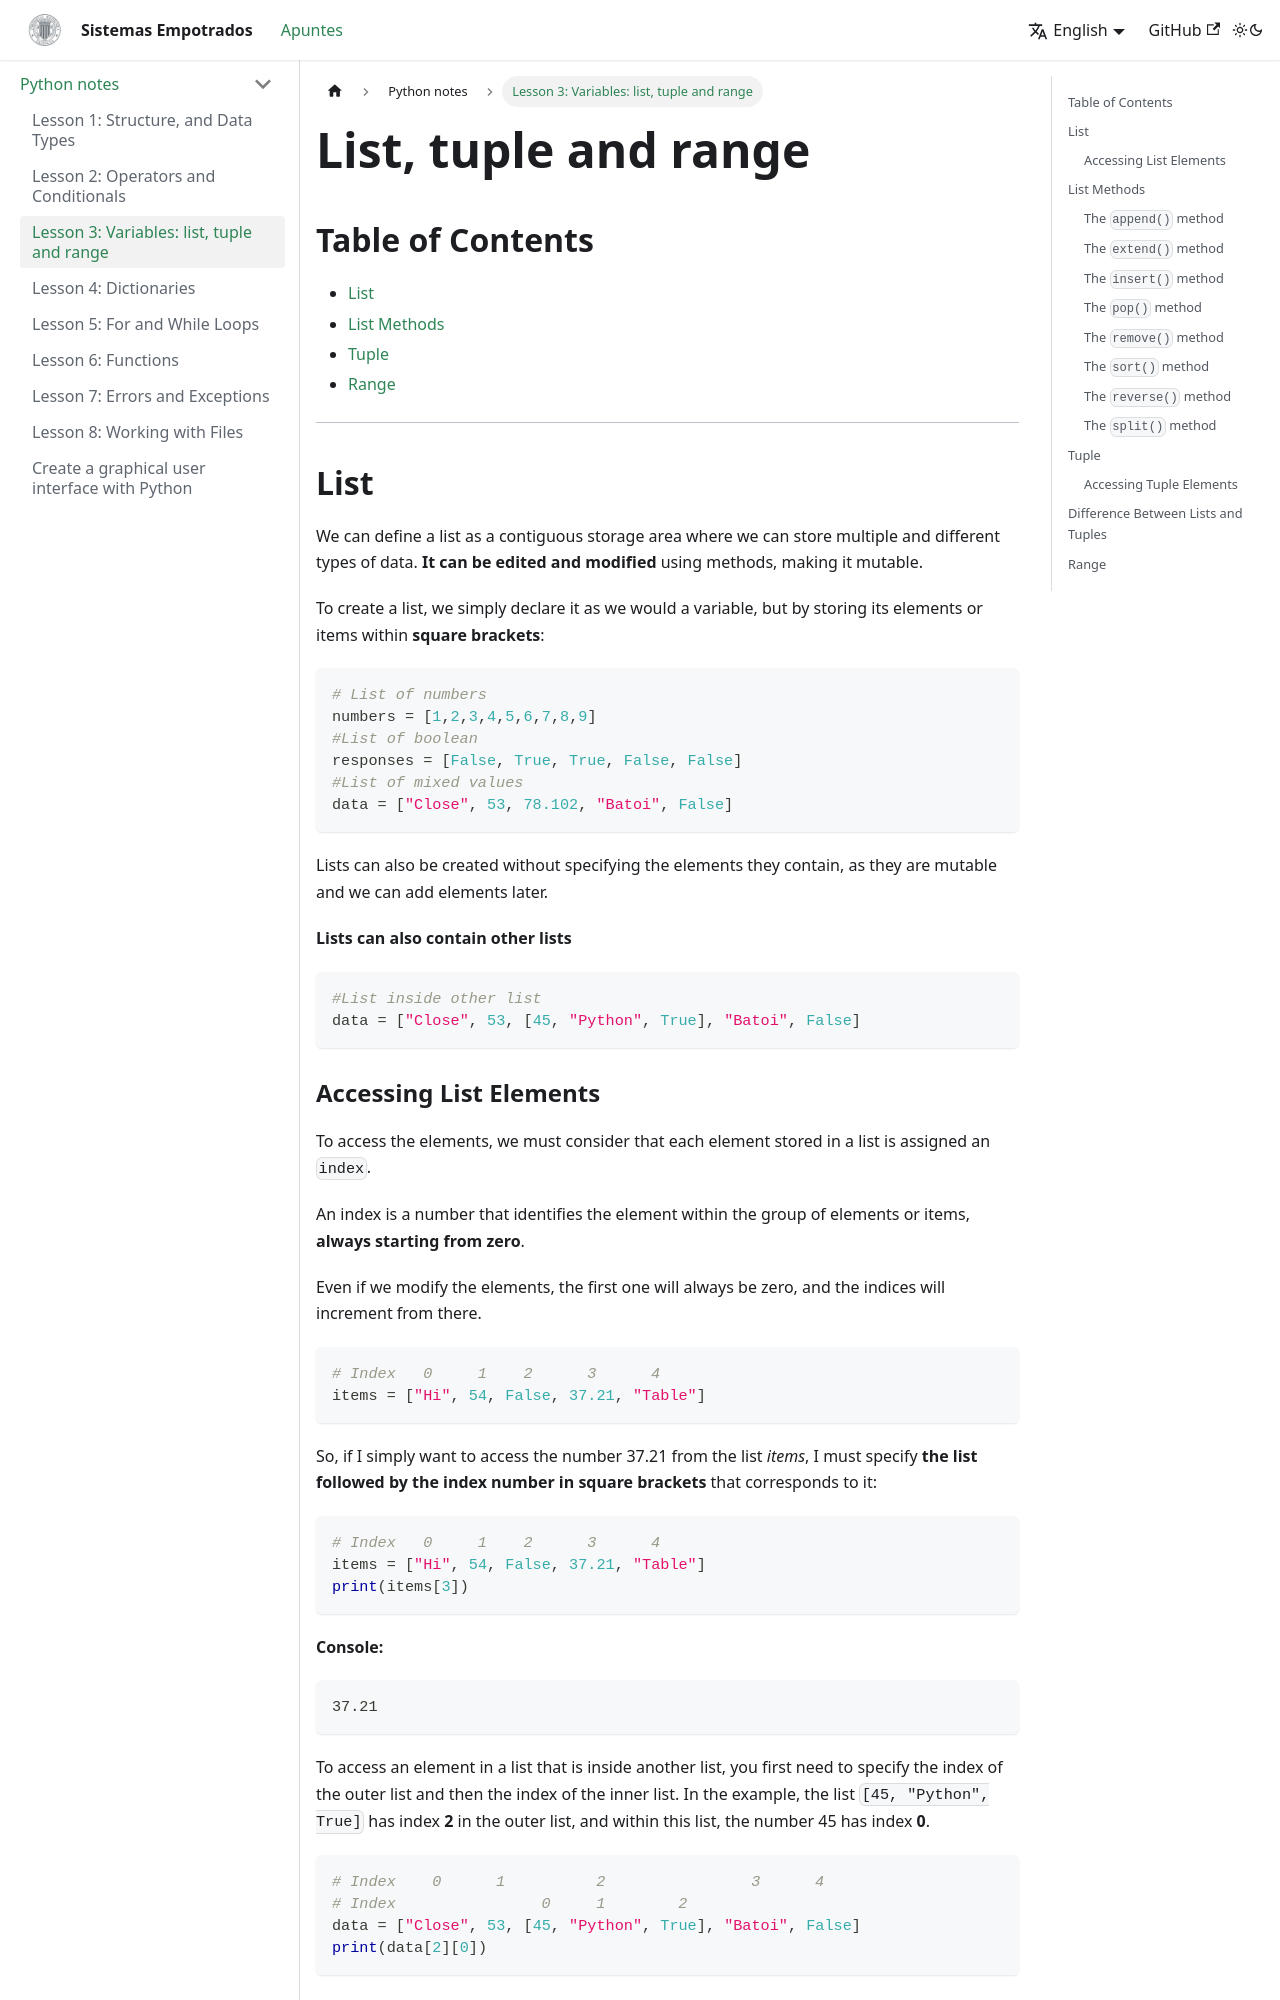

repository: Jorge-Zafrilla/apuntes-python · page: en/docs/Apuntes python/Tema 3/index.html · generator: docusaurus

---
sidebar_label: 'Lesson 3: Variables: list, tuple and range'
sidebar_position: 3
---
# List, tuple and range

## Table of Contents
- [List](#list)
- [List Methods](#list-methods)
- [Tuple](#tuple)
- [Range](#range)

---
## List
We can define a list as a contiguous storage area where we can store multiple and different types of data. **It can be edited and modified** using methods, making it mutable.

To create a list, we simply declare it as we would a variable, but by storing its elements or items within **square brackets**:
```python
# List of numbers
numbers = [1,2,3,4,5,6,7,8,9]
#List of boolean
responses = [False, True, True, False, False]
#List of mixed values
data = ["Close", 53, 78.102, "Batoi", False]
```

Lists can also be created without specifying the elements they contain, as they are mutable and we can add elements later.

**Lists can also contain other lists**
```python
#List inside other list
data = ["Close", 53, [45, "Python", True], "Batoi", False]
```
